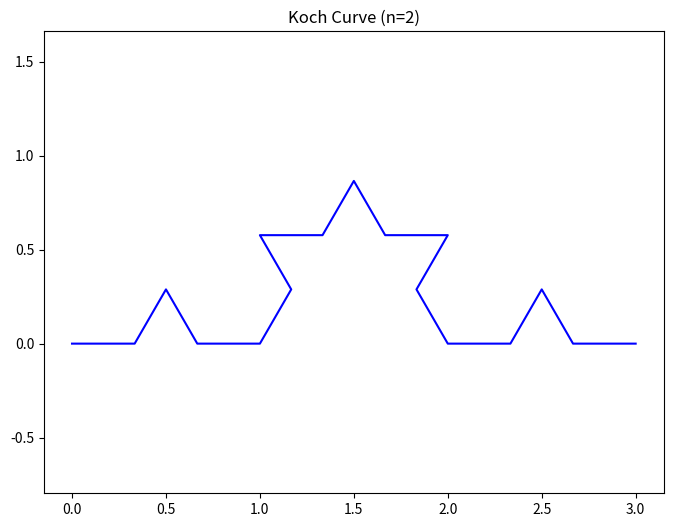

The script that saved this image:


import numpy as np
import matplotlib.pyplot as plt

def rot(theta, point, origin=(0, 0)):
    
    x, y = point
    ox, oy = origin
    x_new = ox + (x - ox) * np.cos(theta) - (y - oy) * np.sin(theta)
    y_new = oy + (x - ox) * np.sin(theta) + (y - oy) * np.cos(theta)
    return x_new, y_new

def tp(x, y, dx, dy):
    
    return x + dx, y + dy

def koch(x, y, x1, y1, n):
    
    if n == 0:
        return [(x, y), (x1, y1)]

    theta = np.pi / 3
    dx = (x1 - x) / 3
    dy = (y1 - y) / 3


    p1 = (x, y)
    p2 = tp(x, y, dx, dy)
    p3 = tp(*p2, dx, dy)  
    

    px, py = p2
    p4 = rot(theta, (px + dx, py + dy), p2)  
    
    p5 = (x1, y1)

    
    points = koch(*p1, *p2, n - 1)
    points += koch(*p2, *p4, n - 1)[1:]
    points += koch(*p4, *p3, n - 1)[1:]
    points += koch(*p3, *p5, n - 1)[1:]

    return points


x, y = 0, 0
x1, y1 = 3, 0
n = 2


points = koch(x, y, x1, y1, n)
xval, yval = zip(*points)


plt.figure(figsize=(8, 6))
plt.plot(xval, yval, color="blue", linestyle="-", label="Koch Snowflake")
plt.axis('equal')
plt.title(f"Koch Curve (n={n})")
plt.show()
